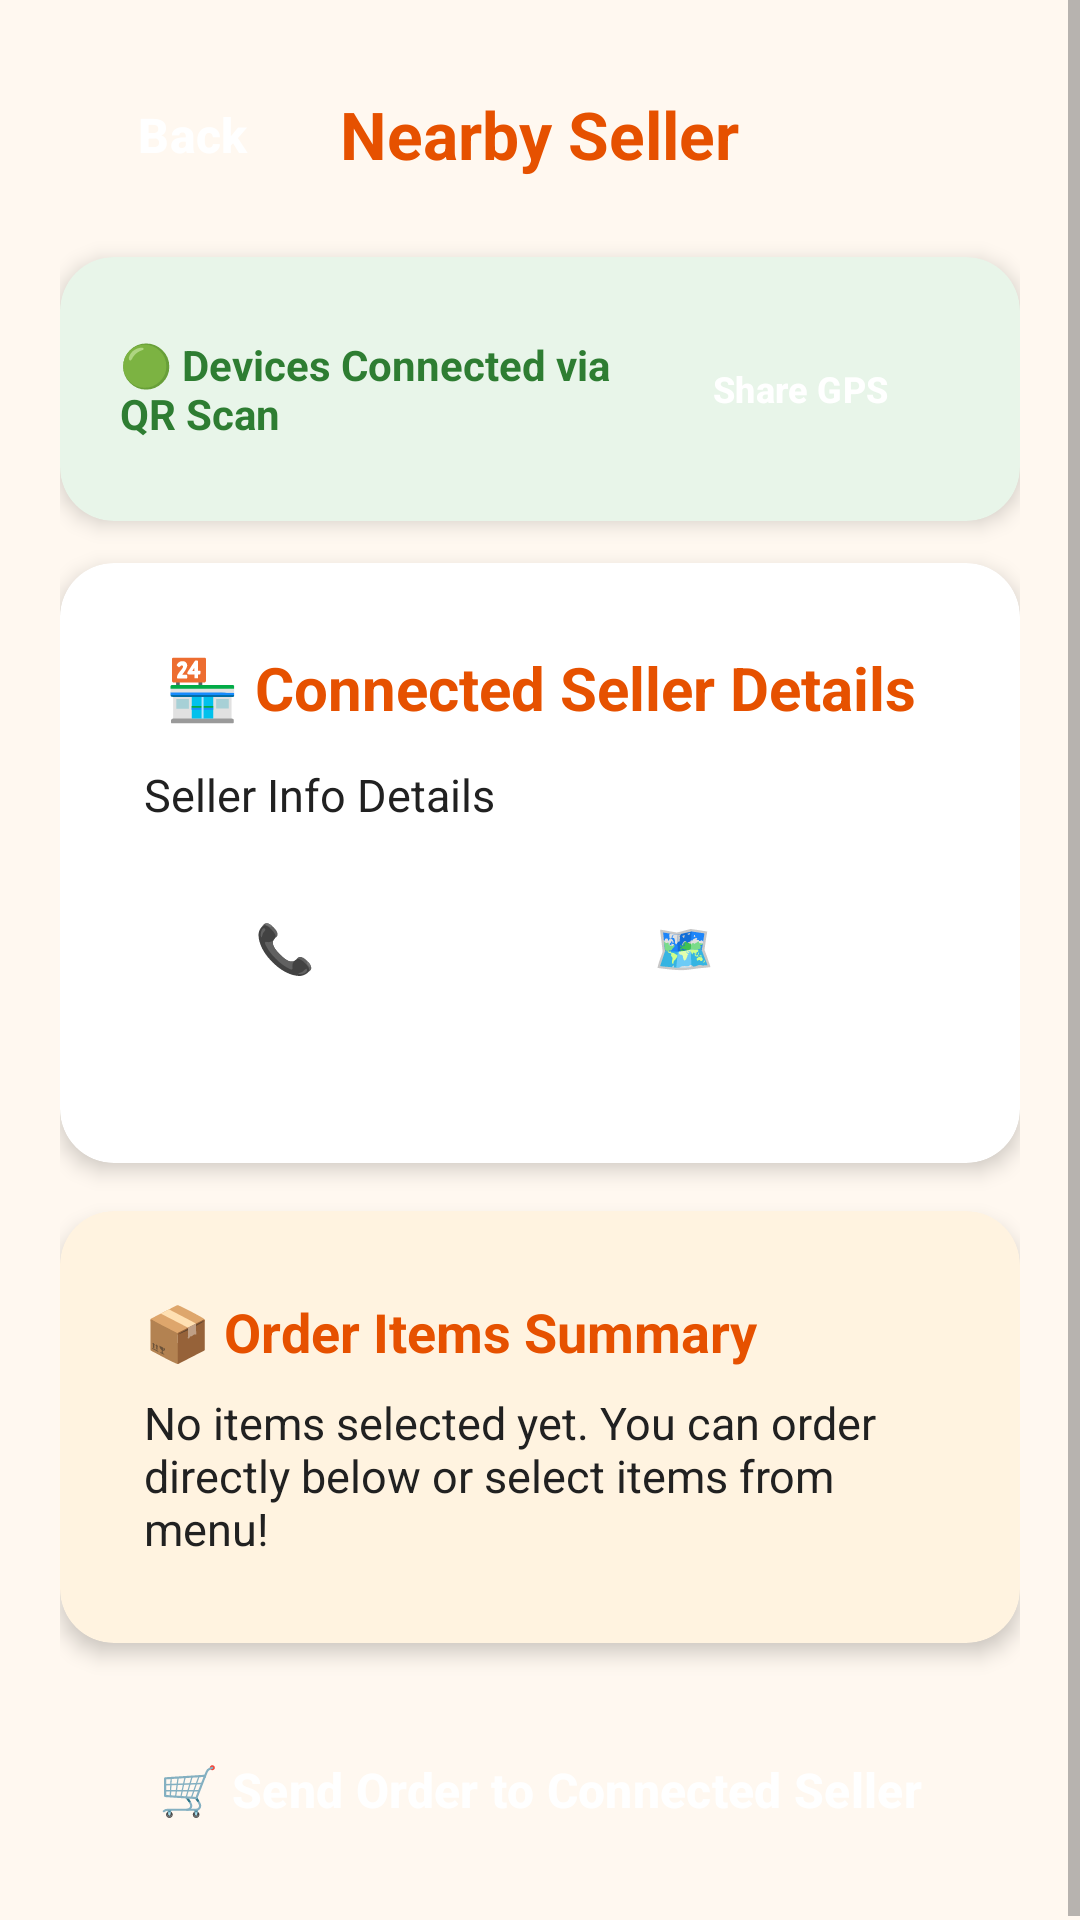

Here is an Android app screen rendered from its layout file. Give the layout XML and the strings, colors and styles it references.
<!-- AndroidManifest.xml: application theme Theme.MyFood -->
<!-- res/layout/activity_nearby_seller.xml -->
<?xml version="1.0" encoding="utf-8"?>
<ScrollView xmlns:android="http://schemas.android.com/apk/res/android"
    xmlns:app="http://schemas.android.com/apk/res-auto"
    xmlns:tools="http://schemas.android.com/tools"
    android:id="@+id/main"
    android:layout_width="match_parent"
    android:layout_height="match_parent"
    android:background="@color/bg_cream"
    android:fillViewport="true"
    tools:context=".NearbySellerActivity">

    <LinearLayout
        android:layout_width="match_parent"
        android:layout_height="wrap_content"
        android:orientation="vertical"
        android:padding="20dp">

        
        <RelativeLayout
            android:layout_width="match_parent"
            android:layout_height="wrap_content"
            android:layout_marginBottom="16dp">

            <Button
                android:id="@+id/btnNearbyBack"
                style="@style/ModernButton"
                android:layout_width="wrap_content"
                android:layout_height="wrap_content"
                android:layout_alignParentStart="true"
                android:layout_centerVertical="true"
                android:text="Back"
                android:backgroundTint="#FF5722"
                android:textColor="#FFFFFF"/>

            <TextView
                android:layout_width="wrap_content"
                android:layout_height="wrap_content"
                android:layout_centerInParent="true"
                android:text="Nearby Seller"
                android:textSize="22sp"
                android:textStyle="bold"
                android:textColor="@color/primary_orange" />
        </RelativeLayout>

        
        <androidx.cardview.widget.CardView
            style="@style/ModernCard"
            android:layout_width="match_parent"
            android:layout_height="wrap_content"
            android:layout_marginBottom="14dp"
            app:cardBackgroundColor="@color/seller_green_light">

            <LinearLayout
                android:layout_width="match_parent"
                android:layout_height="wrap_content"
                android:orientation="horizontal"
                android:gravity="center_vertical"
                android:padding="4dp">

                <TextView
                    android:id="@+id/tvConnectionStatus"
                    android:layout_width="0dp"
                    android:layout_height="wrap_content"
                    android:layout_weight="1"
                    android:text="🟢 Devices Connected via QR Scan"
                    android:textSize="14sp"
                    android:textStyle="bold"
                    android:textColor="@color/seller_green" />

                <Button
                    android:id="@+id/btnRequestLocation"
                    style="@style/ModernButton"
                    android:layout_width="wrap_content"
                    android:layout_height="wrap_content"
                    android:text="Share GPS"
                    android:textSize="12sp"
                    android:backgroundTint="@color/seller_green"
                    android:textColor="#FFFFFF" />

            </LinearLayout>
        </androidx.cardview.widget.CardView>

        
        <androidx.cardview.widget.CardView
            android:id="@+id/cardNearbyDetails"
            style="@style/ModernCard"
            android:layout_width="match_parent"
            android:layout_height="wrap_content"
            android:layout_marginBottom="16dp">

            <LinearLayout
                android:layout_width="match_parent"
                android:layout_height="wrap_content"
                android:orientation="vertical"
                android:padding="12dp">

                <TextView
                    android:layout_width="match_parent"
                    android:layout_height="wrap_content"
                    android:text="🏪 Connected Seller Details"
                    android:textSize="20sp"
                    android:textStyle="bold"
                    android:textColor="@color/primary_orange"
                    android:gravity="center"
                    android:layout_marginBottom="12dp" />

                <TextView
                    android:id="@+id/tvNearbySellerDetails"
                    android:layout_width="match_parent"
                    android:layout_height="wrap_content"
                    android:text="Seller Info Details"
                    android:textSize="15sp"
                    android:textColor="@color/text_dark"
                    android:lineSpacingExtra="4dp"
                    android:layout_marginBottom="16dp" />

                <LinearLayout
                    android:layout_width="match_parent"
                    android:layout_height="wrap_content"
                    android:orientation="horizontal">

                    <Button
                        android:id="@+id/btnCallSeller"
                        style="@style/ModernButton"
                        android:layout_width="0dp"
                        android:layout_height="wrap_content"
                        android:layout_weight="1"
                        android:layout_marginEnd="6dp"
                        android:text="📞 Call Seller"
                        android:backgroundTint="@color/seller_green"
                        android:textColor="#FFFFFF" />

                    <Button
                        android:id="@+id/btnOpenMapLocation"
                        style="@style/ModernButton"
                        android:layout_width="0dp"
                        android:layout_height="wrap_content"
                        android:layout_weight="1"
                        android:layout_marginStart="6dp"
                        android:text="🗺️ Open Map"
                        android:backgroundTint="#2196F3"
                        android:textColor="#FFFFFF" />

                </LinearLayout>

            </LinearLayout>
        </androidx.cardview.widget.CardView>

        
        <androidx.cardview.widget.CardView
            android:id="@+id/cardNearbySummary"
            style="@style/ModernCard"
            android:layout_width="match_parent"
            android:layout_height="wrap_content"
            android:layout_marginBottom="24dp"
            app:cardBackgroundColor="@color/primary_orange_light">

            <LinearLayout
                android:layout_width="match_parent"
                android:layout_height="wrap_content"
                android:orientation="vertical"
                android:padding="12dp">

                <TextView
                    android:layout_width="match_parent"
                    android:layout_height="wrap_content"
                    android:text="📦 Order Items Summary"
                    android:textSize="18sp"
                    android:textStyle="bold"
                    android:textColor="@color/primary_orange"
                    android:layout_marginBottom="8dp" />

                <TextView
                    android:id="@+id/tvNearbyOrderItems"
                    android:layout_width="match_parent"
                    android:layout_height="wrap_content"
                    android:text="No items selected yet. You can order directly below or select items from menu!"
                    android:textSize="15sp"
                    android:textColor="@color/text_dark" />

            </LinearLayout>
        </androidx.cardview.widget.CardView>

        
        <Button
            android:id="@+id/btnOrderNearbySeller"
            style="@style/ModernButton"
            android:layout_width="match_parent"
            android:layout_height="wrap_content"
            android:text="🛒 Send Order to Connected Seller"
            android:backgroundTint="@color/seller_green"
            android:textColor="#FFFFFF" />

    </LinearLayout>
</ScrollView>
<!-- resources referenced by this layout -->
<resources>
  <color name="bg_cream">#FFF8F0</color>
  <color name="primary_orange">#E65100</color>
  <color name="primary_orange_light">#FFF3E0</color>
  <color name="seller_green">#2E7D32</color>
  <color name="seller_green_light">#E8F5E9</color>
  <color name="text_dark">#212121</color>
  <style name="ModernButton" parent="Widget.Material3.Button">
          <item name="android:textSize">16sp</item>
          <item name="android:textStyle">bold</item>
          <item name="cornerRadius">14dp</item>
          <item name="android:paddingTop">14dp</item>
          <item name="android:paddingBottom">14dp</item>
      </style>
  <style name="ModernCard" parent="Widget.Material3.CardView.Elevated">
          <item name="cardCornerRadius">18dp</item>
          <item name="cardElevation">4dp</item>
          <item name="contentPadding">16dp</item>
          <item name="cardBackgroundColor">@color/white</item>
      </style>
  <style name="Theme.MyFood" parent="Base.Theme.MyFood" />
  <color name="white">#FFFFFFFF</color>
  <style name="Base.Theme.MyFood" parent="Theme.Material3.Light.NoActionBar">
          <item name="colorPrimary">@color/primary_orange</item>
          <item name="colorOnPrimary">@color/white</item>
          <item name="colorPrimaryContainer">@color/primary_orange_light</item>
          <item name="colorSecondary">@color/seller_green</item>
          <item name="android:windowBackground">@color/bg_cream</item>
          <item name="android:textColorPrimary">@color/text_dark</item>
          <item name="android:textColorSecondary">@color/text_muted</item>
          <item name="android:editTextColor">@color/text_dark</item>
          <item name="android:textColorHint">@color/text_muted</item>
      </style>
  <color name="text_muted">#757575</color>
</resources>
